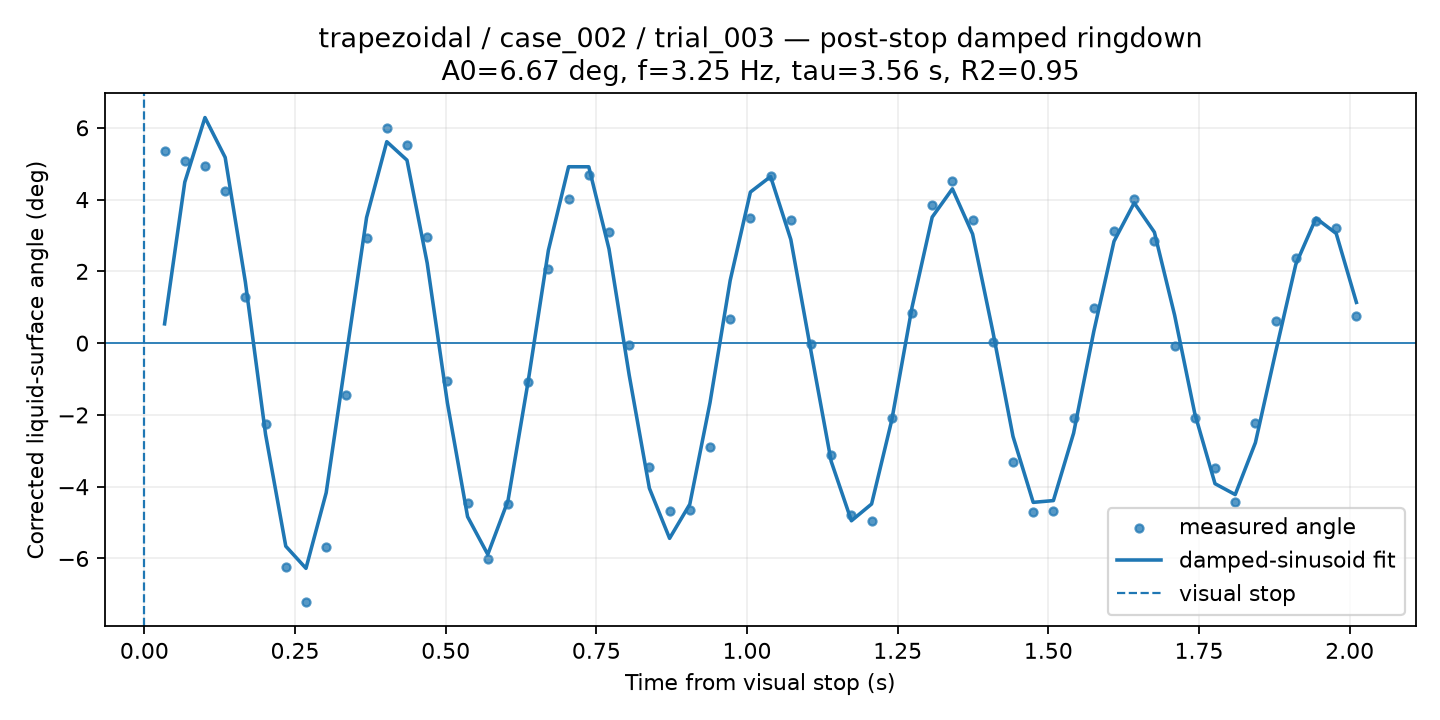

Values plotted in this chart, from the file beside it:
time_from_visual_stop_s, surface_angle_corrected_deg, fit_used, quality, ringdown_fit_angle_deg
0.03352, 5.351, 1, GOOD, 0.5374
0.06704, 5.076, 1, GOOD, 4.485
0.1006, 4.948, 1, GOOD, 6.285
0.1341, 4.238, 1, GOOD, 5.174
0.1676, 1.29, 1, GOOD, 1.701
0.2011, -2.259, 1, GOOD, -2.544
0.2346, -6.245, 1, GOOD, -5.658
0.2682, -7.217, 1, GOOD, -6.275
0.3017, -5.678, 1, GOOD, -4.168
0.3352, -1.441, 1, GOOD, -0.3282
0.3687, 2.921, 1, GOOD, 3.501
0.4022, 5.985, 1, GOOD, 5.613
0.4358, 5.52, 1, GOOD, 5.098
0.4693, 2.953, 1, GOOD, 2.233
0.5028, -1.068, 1, GOOD, -1.663
0.5363, -4.454, 1, GOOD, -4.836
0.5698, -6.028, 1, GOOD, -5.888
0.6034, -4.485, 1, GOOD, -4.39
0.6369, -1.087, 1, GOOD, -1.059
0.6704, 2.074, 1, GOOD, 2.586
0.7039, 4.018, 1, GOOD, 4.915
0.7374, 4.688, 1, GOOD, 4.913
0.7709, 3.091, 1, GOOD, 2.625
0.8045, -0.05605, 1, GOOD, -0.89
0.838, -3.462, 1, GOOD, -4.044
0.8715, -4.678, 1, GOOD, -5.439
0.905, -4.654, 1, GOOD, -4.489
0.9385, -2.898, 1, GOOD, -1.661
0.9721, 0.6723, 1, GOOD, 1.748
1.006, 3.497, 1, GOOD, 4.209
1.039, 4.668, 1, GOOD, 4.641
1.073, 3.42, 1, GOOD, 2.889
1.106, -0.02006, 1, GOOD, -0.2269
1.14, -3.108, 1, GOOD, -3.295
1.173, -4.794, 1, GOOD, -4.95
1.207, -4.944, 1, GOOD, -4.482
1.24, -2.083, 1, GOOD, -2.141
1.274, 0.8431, 1, GOOD, 0.9943
1.307, 3.851, 1, GOOD, 3.512
1.341, 4.506, 1, GOOD, 4.3
1.374, 3.432, 1, GOOD, 3.04
1.408, 0.02125, 1, GOOD, 0.3288
1.441, -3.325, 1, GOOD, -2.599
1.475, -4.702, 1, GOOD, -4.437
1.508, -4.678, 1, GOOD, -4.387
1.542, -2.083, 1, GOOD, -2.508
1.575, 0.9819, 1, GOOD, 0.3267
1.609, 3.124, 1, GOOD, 2.837
1.642, 4.014, 1, GOOD, 3.909
1.676, 2.846, 1, GOOD, 3.09
1.709, -0.07585, 1, GOOD, 0.7809
1.743, -2.083, 1, GOOD, -1.964
1.777, -3.469, 1, GOOD, -3.916
1.81, -4.416, 1, GOOD, -4.22
1.844, -2.224, 1, GOOD, -2.773
1.877, 0.6053, 1, GOOD, -0.2537
1.911, 2.382, 1, GOOD, 2.195
1.944, 3.414, 1, GOOD, 3.482
1.978, 3.197, 1, GOOD, 3.055
2.011, 0.7446, 1, GOOD, 1.135
